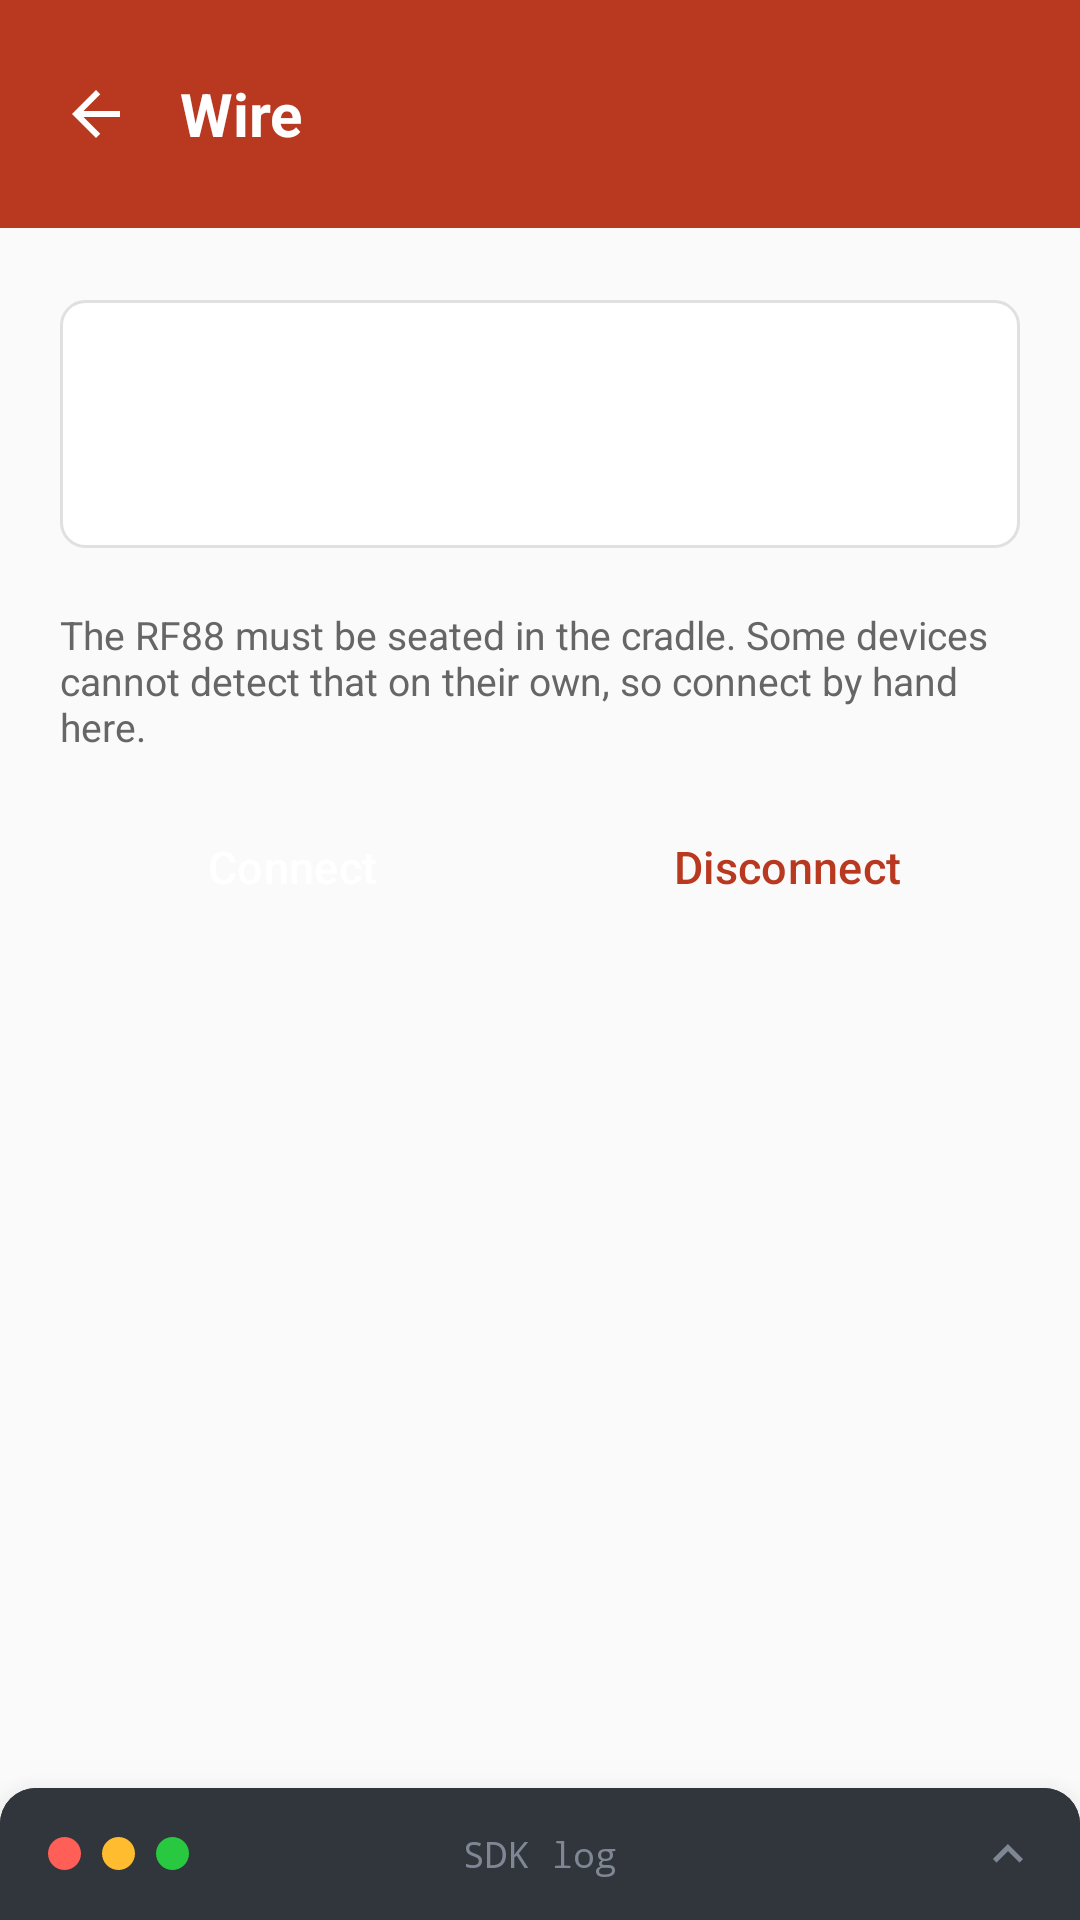

Write the Android layout XML for this screen, with the resource values it uses.
<!-- AndroidManifest.xml: application theme Theme.RfidSample -->
<!-- res/layout/activity_rf88_wired.xml -->
<?xml version="1.0" encoding="utf-8"?>
<LinearLayout
    xmlns:android="http://schemas.android.com/apk/res/android"
    xmlns:app="http://schemas.android.com/apk/res-auto"
    android:id="@+id/root"
    android:layout_width="match_parent"
    android:layout_height="match_parent"
    android:background="@color/pm_background"
    android:orientation="vertical">

    <LinearLayout
        android:id="@+id/header"
        android:layout_width="match_parent"
        android:layout_height="wrap_content"
        android:background="@color/pm_red"
        android:gravity="center_vertical"
        android:orientation="horizontal"
        android:paddingStart="12dp"
        android:paddingEnd="20dp"
        android:paddingVertical="18dp">

        <ImageView
            android:id="@+id/back"
            android:layout_width="40dp"
            android:layout_height="40dp"
            android:background="?android:attr/selectableItemBackgroundBorderless"
            android:contentDescription="@string/back"
            android:padding="8dp"
            android:src="@drawable/ic_back" />

        <LinearLayout
            android:layout_width="0dp"
            android:layout_height="wrap_content"
            android:layout_marginStart="8dp"
            android:layout_weight="1"
            android:orientation="vertical">

            <TextView
                android:layout_width="wrap_content"
                android:layout_height="wrap_content"
                android:text="@string/rf88_wired_title"
                android:textColor="@color/pm_text_on_red"
                android:textSize="20sp"
                android:textStyle="bold" />
        </LinearLayout>
    </LinearLayout>

    
    <com.google.android.material.progressindicator.LinearProgressIndicator
        android:id="@+id/progress"
        android:layout_width="match_parent"
        android:layout_height="wrap_content"
        android:indeterminate="true"
        android:visibility="invisible"
        app:indicatorColor="@color/pm_red"
        app:trackColor="@color/pm_red_tint_strong"
        app:trackThickness="4dp" />


    <LinearLayout
        android:id="@+id/content"
        android:layout_width="match_parent"
        android:layout_height="0dp"
        android:layout_weight="1"
        android:orientation="vertical">

        <LinearLayout
            android:layout_width="match_parent"
            android:layout_height="wrap_content"
            android:layout_margin="20dp"
            android:background="@drawable/bg_card"
            android:orientation="vertical"
            android:padding="16dp">

            <TextView
                android:id="@+id/state"
                android:layout_width="wrap_content"
                android:layout_height="wrap_content"
                style="@style/Text.RfidSample.Title" />

            <TextView
                android:id="@+id/detail"
                android:layout_width="match_parent"
                android:layout_height="wrap_content"
                android:layout_marginTop="6dp"
                style="@style/Text.RfidSample.Caption" />
        </LinearLayout>

        <TextView
            android:layout_width="match_parent"
            android:layout_height="wrap_content"
            android:layout_marginHorizontal="20dp"
            android:layout_marginBottom="14dp"
            android:text="@string/rf88_wired_hint"
            style="@style/Text.RfidSample.Caption" />

        <LinearLayout
            android:layout_width="match_parent"
            android:layout_height="wrap_content"
            android:layout_marginHorizontal="20dp"
            android:orientation="horizontal">

            <Button
                android:id="@+id/connect"
                android:layout_width="0dp"
                android:layout_height="wrap_content"
                android:layout_weight="1"
                android:text="@string/rf88_connect"
                style="@style/Widget.RfidSample.Button" />

            <Button
                android:id="@+id/disconnect"
                android:layout_width="0dp"
                android:layout_height="wrap_content"
                android:layout_marginStart="10dp"
                android:layout_weight="1"
                android:text="@string/rf88_disconnect"
                style="@style/Widget.RfidSample.Button.Outlined" />
        </LinearLayout>
    </LinearLayout>

    <include layout="@layout/include_log_sheet" />
</LinearLayout>
<!-- res/layout/include_log_sheet.xml (included above) -->
<?xml version="1.0" encoding="utf-8"?>
<LinearLayout xmlns:android="http://schemas.android.com/apk/res/android"
    xmlns:app="http://schemas.android.com/apk/res-auto"
    android:id="@+id/logSheet"
    android:layout_width="match_parent"
    android:layout_height="wrap_content"
    android:background="@drawable/bg_log_sheet"
    android:elevation="12dp"
    android:orientation="vertical">

    
    <FrameLayout
        android:id="@+id/logHandle"
        android:layout_width="match_parent"
        android:layout_height="@dimen/log_bar_height"
        android:background="@drawable/bg_log_titlebar"
        android:foreground="?android:attr/selectableItemBackground">

        <LinearLayout
            android:layout_width="wrap_content"
            android:layout_height="match_parent"
            android:layout_gravity="start|center_vertical"
            android:gravity="center_vertical"
            android:orientation="horizontal"
            android:paddingStart="16dp"
            android:paddingEnd="0dp">

            <View
                android:layout_width="11dp"
                android:layout_height="11dp"
                android:background="@drawable/dot_red" />

            <View
                android:layout_width="11dp"
                android:layout_height="11dp"
                android:layout_marginStart="7dp"
                android:background="@drawable/dot_amber" />

            <View
                android:layout_width="11dp"
                android:layout_height="11dp"
                android:layout_marginStart="7dp"
                android:background="@drawable/dot_green" />
        </LinearLayout>

        <TextView
            android:id="@+id/logTitle"
            android:layout_width="wrap_content"
            android:layout_height="wrap_content"
            android:layout_gravity="center"
            android:text="@string/log_title"
            android:textColor="@color/pm_log_dim"
            android:textSize="12sp"
            android:typeface="monospace" />

        <ImageView
            android:id="@+id/logChevron"
            android:layout_width="20dp"
            android:layout_height="20dp"
            android:layout_gravity="end|center_vertical"
            android:layout_marginEnd="14dp"
            android:contentDescription="@string/log_title"
            android:rotation="180"
            android:src="@drawable/ic_chevron"
            app:tint="@color/pm_log_dim" />
    </FrameLayout>

    <ScrollView
        android:id="@+id/logScroll"
        android:layout_width="match_parent"
        android:layout_height="0dp"
        android:paddingHorizontal="16dp"
        android:paddingTop="10dp"
        android:paddingBottom="14dp"
        android:scrollbars="none">

        <TextView
            android:id="@+id/log"
            android:layout_width="match_parent"
            android:layout_height="wrap_content"
            android:lineSpacingExtra="3dp"
            android:textColor="@color/pm_log_text"
            android:textSize="12sp"
            android:typeface="monospace" />
    </ScrollView>
</LinearLayout>
<!-- resources referenced by this layout -->
<resources>
  <color name="pm_background">#FAFAFA</color>
  <color name="pm_log_dim">#7F8794</color>
  <color name="pm_log_text">#D5D8DE</color>
  <color name="pm_red">#B93920</color>
  <color name="pm_red_tint_strong">#F7DCD6</color>
  <color name="pm_text_on_red">#FFFFFF</color>
  <dimen name="log_bar_height">44dp</dimen>
  <!-- drawable bg_card (drawable) -->
  <?xml version="1.0" encoding="utf-8"?>
  <shape xmlns:android="http://schemas.android.com/apk/res/android" android:shape="rectangle">
      <solid android:color="@color/pm_surface" />
      <stroke android:width="1dp" android:color="@color/pm_divider" />
      <corners android:radius="8dp" />
  </shape>
  <!-- drawable bg_log_sheet (drawable) -->
  <?xml version="1.0" encoding="utf-8"?>
  <shape xmlns:android="http://schemas.android.com/apk/res/android"
      android:shape="rectangle">
      <solid android:color="@color/pm_log_background" />
      <corners
          android:topLeftRadius="12dp"
          android:topRightRadius="12dp" />
  </shape>
  <!-- drawable bg_log_titlebar (drawable) -->
  <?xml version="1.0" encoding="utf-8"?>
  <shape xmlns:android="http://schemas.android.com/apk/res/android"
      android:shape="rectangle">
      <solid android:color="@color/pm_log_titlebar" />
      <corners
          android:topLeftRadius="12dp"
          android:topRightRadius="12dp" />
  </shape>
  <!-- drawable dot_amber (drawable) -->
  <?xml version="1.0" encoding="utf-8"?>
  <shape xmlns:android="http://schemas.android.com/apk/res/android"
      android:shape="oval">
      <solid android:color="#FEBC2E" />
      <size android:width="11dp" android:height="11dp" />
  </shape>
  <!-- drawable dot_green (drawable) -->
  <?xml version="1.0" encoding="utf-8"?>
  <shape xmlns:android="http://schemas.android.com/apk/res/android"
      android:shape="oval">
      <solid android:color="#28C840" />
      <size android:width="11dp" android:height="11dp" />
  </shape>
  <!-- drawable dot_red (drawable) -->
  <?xml version="1.0" encoding="utf-8"?>
  <shape xmlns:android="http://schemas.android.com/apk/res/android"
      android:shape="oval">
      <solid android:color="#FF5F57" />
      <size android:width="11dp" android:height="11dp" />
  </shape>
  <string name="back">Back</string>
  <string name="log_title">SDK log</string>
  <string name="rf88_connect">Connect</string>
  <string name="rf88_disconnect">Disconnect</string>
  <string name="rf88_wired_hint">The RF88 must be seated in the cradle. Some devices cannot detect that on their own, so connect by hand here.</string>
  <string name="rf88_wired_title">Wire</string>
  <style name="Text.RfidSample.Caption" parent="">
          <item name="android:textSize">13sp</item>
          <item name="android:textColor">@color/pm_text_secondary</item>
      </style>
  <style name="Text.RfidSample.Title" parent="">
          <item name="android:textSize">20sp</item>
          <item name="android:textStyle">bold</item>
          <item name="android:textColor">@color/pm_text_primary</item>
      </style>
  <style name="Widget.RfidSample.Button" parent="Widget.Material3.Button">
          <item name="backgroundTint">@color/button_fill</item>
          <item name="android:textColor">@color/pm_text_on_red</item>
          <item name="android:textSize">15sp</item>
          <item name="cornerRadius">6dp</item>
          <item name="android:minHeight">48dp</item>
      </style>
  <color name="pm_surface">#FFFFFF</color>
  <color name="pm_divider">#E0E0E0</color>
  <color name="pm_log_background">#22252A</color>
  <color name="pm_log_titlebar">#31353C</color>
  <color name="pm_text_secondary">#666666</color>
  <color name="pm_text_primary">#333333</color>
  <color name="pm_red_tint">#FFF7F5</color>
  <color name="pm_error">#C62828</color>
  <color name="white">#FFFFFFFF</color>
</resources>
